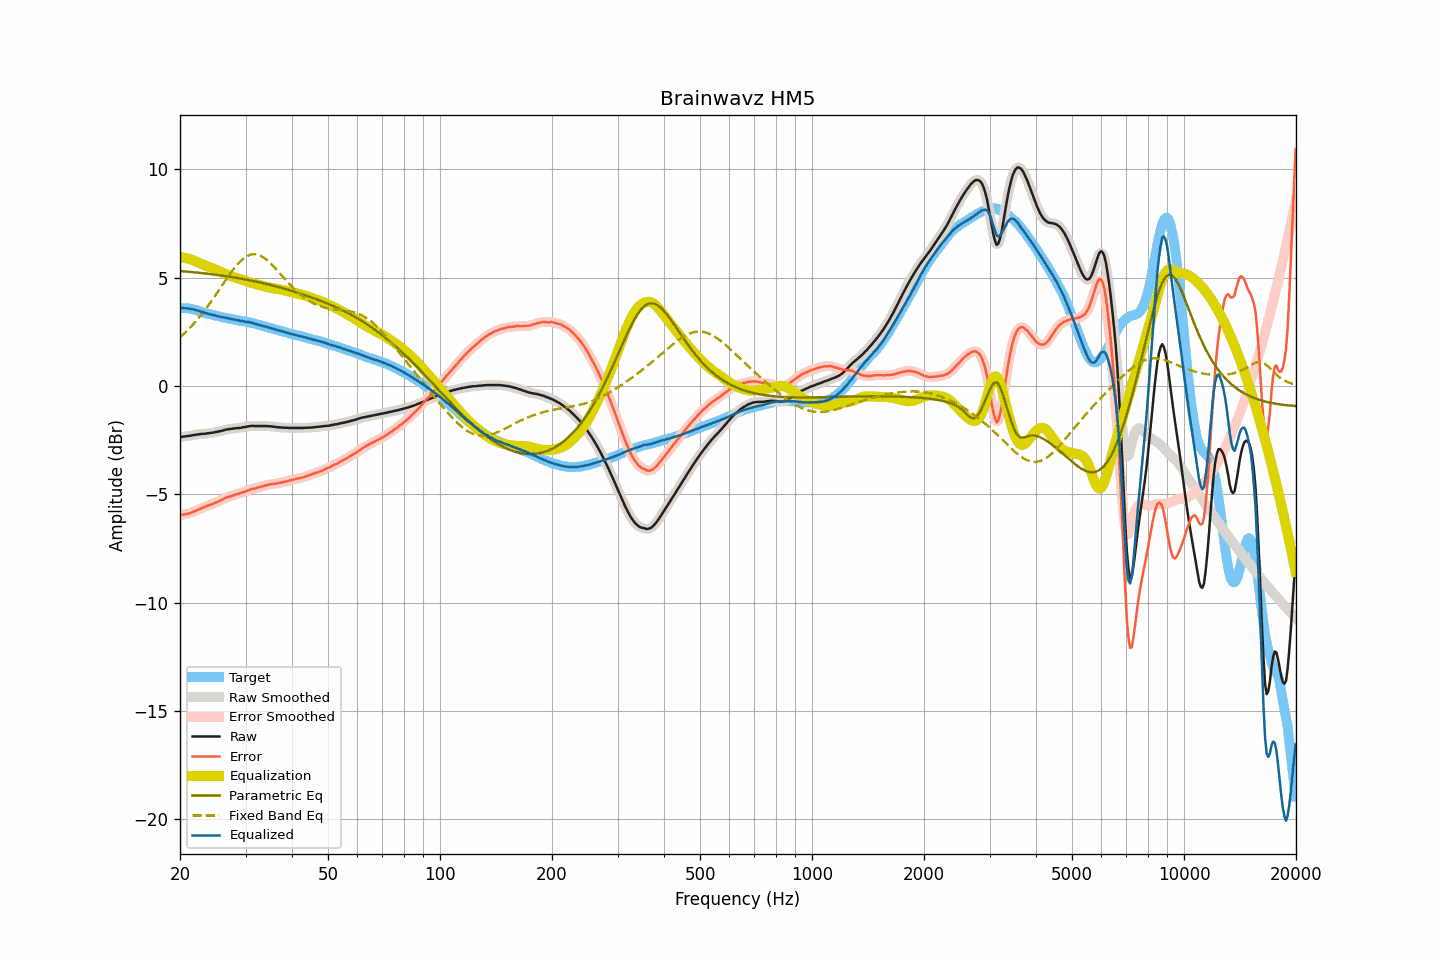

The data file committed next to this chart (first rows):
frequency, raw, smoothed, error, error_smoothed, equalization, parametric_eq, fixed_band_eq, equalized_raw, equalized_smoothed, target
20.00, -2.35, -2.35, -5.95, -5.95, 5.95, 5.31, 2.25, 3.60, 3.60, 3.60
20.20, -2.34, -2.34, -5.94, -5.94, 5.95, 5.31, 2.32, 3.60, 3.60, 3.60
20.40, -2.33, -2.33, -5.93, -5.93, 5.93, 5.30, 2.39, 3.60, 3.60, 3.60
20.61, -2.32, -2.32, -5.92, -5.92, 5.92, 5.29, 2.46, 3.60, 3.60, 3.60
20.81, -2.31, -2.31, -5.91, -5.91, 5.90, 5.29, 2.53, 3.59, 3.59, 3.60
21.02, -2.30, -2.30, -5.90, -5.89, 5.89, 5.28, 2.60, 3.58, 3.58, 3.60
21.23, -2.29, -2.29, -5.87, -5.87, 5.87, 5.27, 2.68, 3.57, 3.57, 3.58
21.44, -2.28, -2.28, -5.85, -5.84, 5.84, 5.27, 2.76, 3.56, 3.56, 3.56
21.66, -2.26, -2.27, -5.81, -5.81, 5.81, 5.26, 2.84, 3.55, 3.55, 3.54
21.87, -2.25, -2.25, -5.78, -5.78, 5.78, 5.25, 2.92, 3.53, 3.53, 3.52
22.09, -2.24, -2.24, -5.76, -5.75, 5.75, 5.25, 3.00, 3.51, 3.51, 3.51
22.31, -2.23, -2.23, -5.72, -5.72, 5.72, 5.24, 3.09, 3.48, 3.48, 3.48
22.54, -2.22, -2.22, -5.69, -5.69, 5.68, 5.23, 3.18, 3.46, 3.46, 3.46
22.76, -2.21, -2.21, -5.65, -5.65, 5.65, 5.22, 3.27, 3.44, 3.44, 3.44
22.99, -2.20, -2.21, -5.61, -5.62, 5.62, 5.21, 3.36, 3.42, 3.41, 3.41
23.22, -2.20, -2.20, -5.58, -5.58, 5.59, 5.21, 3.46, 3.39, 3.39, 3.38
23.45, -2.19, -2.19, -5.55, -5.55, 5.56, 5.20, 3.56, 3.37, 3.37, 3.36
23.69, -2.18, -2.18, -5.53, -5.53, 5.53, 5.19, 3.66, 3.35, 3.35, 3.35
23.92, -2.17, -2.17, -5.50, -5.50, 5.50, 5.18, 3.76, 3.33, 3.33, 3.33
24.16, -2.16, -2.16, -5.48, -5.48, 5.47, 5.17, 3.87, 3.31, 3.31, 3.32
24.40, -2.15, -2.15, -5.45, -5.45, 5.44, 5.16, 3.97, 3.29, 3.29, 3.30
24.65, -2.14, -2.14, -5.42, -5.42, 5.42, 5.15, 4.08, 3.27, 3.27, 3.28
24.89, -2.12, -2.13, -5.38, -5.38, 5.38, 5.14, 4.19, 3.26, 3.26, 3.25
25.14, -2.11, -2.11, -5.36, -5.35, 5.35, 5.13, 4.30, 3.24, 3.24, 3.24
25.39, -2.09, -2.10, -5.31, -5.32, 5.32, 5.12, 4.41, 3.22, 3.22, 3.22
25.65, -2.08, -2.08, -5.29, -5.29, 5.28, 5.11, 4.52, 3.20, 3.20, 3.21
25.91, -2.06, -2.06, -5.24, -5.25, 5.25, 5.10, 4.63, 3.18, 3.18, 3.18
26.16, -2.04, -2.04, -5.21, -5.21, 5.21, 5.09, 4.74, 3.17, 3.17, 3.17
26.43, -2.02, -2.02, -5.18, -5.18, 5.18, 5.08, 4.85, 3.16, 3.16, 3.16
26.69, -2.00, -2.01, -5.14, -5.15, 5.15, 5.07, 4.96, 3.15, 3.15, 3.14
26.96, -1.99, -1.99, -5.12, -5.12, 5.12, 5.06, 5.07, 3.13, 3.13, 3.13
27.23, -1.98, -1.98, -5.10, -5.09, 5.09, 5.05, 5.17, 3.11, 3.11, 3.11
27.50, -1.97, -1.97, -5.08, -5.07, 5.07, 5.04, 5.27, 3.10, 3.10, 3.10
27.77, -1.96, -1.96, -5.04, -5.05, 5.04, 5.02, 5.37, 3.08, 3.08, 3.08
28.05, -1.95, -1.95, -5.02, -5.02, 5.02, 5.01, 5.47, 3.07, 3.07, 3.07
28.33, -1.94, -1.95, -4.99, -5.00, 5.00, 5.00, 5.56, 3.06, 3.05, 3.05
28.62, -1.94, -1.94, -4.98, -4.98, 4.98, 4.99, 5.65, 3.03, 3.04, 3.04
28.90, -1.93, -1.93, -4.96, -4.95, 4.95, 4.97, 5.72, 3.02, 3.02, 3.03
29.19, -1.92, -1.92, -4.93, -4.93, 4.93, 4.96, 5.80, 3.01, 3.01, 3.00
29.48, -1.90, -1.91, -4.90, -4.91, 4.90, 4.95, 5.86, 3.00, 3.00, 3.00
29.78, -1.89, -1.89, -4.88, -4.88, 4.88, 4.93, 5.92, 2.98, 2.98, 2.99
30.08, -1.88, -1.88, -4.86, -4.86, 4.85, 4.92, 5.97, 2.97, 2.97, 2.98
30.38, -1.86, -1.87, -4.82, -4.83, 4.83, 4.91, 6.01, 2.96, 2.96, 2.96
30.68, -1.85, -1.85, -4.80, -4.79, 4.80, 4.89, 6.04, 2.95, 2.95, 2.94
30.99, -1.84, -1.84, -4.77, -4.77, 4.78, 4.88, 6.07, 2.93, 2.93, 2.92
31.30, -1.83, -1.84, -4.74, -4.75, 4.75, 4.86, 6.08, 2.92, 2.91, 2.91
31.61, -1.84, -1.84, -4.74, -4.73, 4.73, 4.85, 6.09, 2.89, 2.89, 2.90
31.93, -1.84, -1.84, -4.72, -4.71, 4.71, 4.83, 6.08, 2.87, 2.87, 2.88
32.24, -1.84, -1.84, -4.69, -4.70, 4.69, 4.81, 6.07, 2.85, 2.85, 2.84
32.57, -1.84, -1.84, -4.67, -4.67, 4.67, 4.80, 6.05, 2.83, 2.83, 2.83
32.89, -1.84, -1.84, -4.66, -4.65, 4.65, 4.78, 6.02, 2.81, 2.81, 2.82
33.22, -1.84, -1.84, -4.63, -4.64, 4.63, 4.76, 5.98, 2.79, 2.79, 2.79
33.55, -1.84, -1.84, -4.62, -4.61, 4.61, 4.75, 5.94, 2.77, 2.77, 2.77
33.89, -1.84, -1.84, -4.59, -4.59, 4.59, 4.73, 5.88, 2.75, 2.75, 2.75
34.23, -1.84, -1.85, -4.57, -4.57, 4.57, 4.71, 5.83, 2.73, 2.73, 2.73
34.57, -1.85, -1.85, -4.56, -4.55, 4.56, 4.69, 5.76, 2.70, 2.71, 2.70
34.92, -1.85, -1.86, -4.53, -4.54, 4.54, 4.68, 5.69, 2.69, 2.69, 2.68
35.27, -1.86, -1.86, -4.53, -4.53, 4.53, 4.66, 5.62, 2.67, 2.67, 2.67
35.62, -1.87, -1.87, -4.52, -4.52, 4.52, 4.64, 5.54, 2.64, 2.64, 2.64
35.97, -1.88, -1.88, -4.50, -4.51, 4.50, 4.62, 5.46, 2.62, 2.62, 2.62
... 635 more rows
